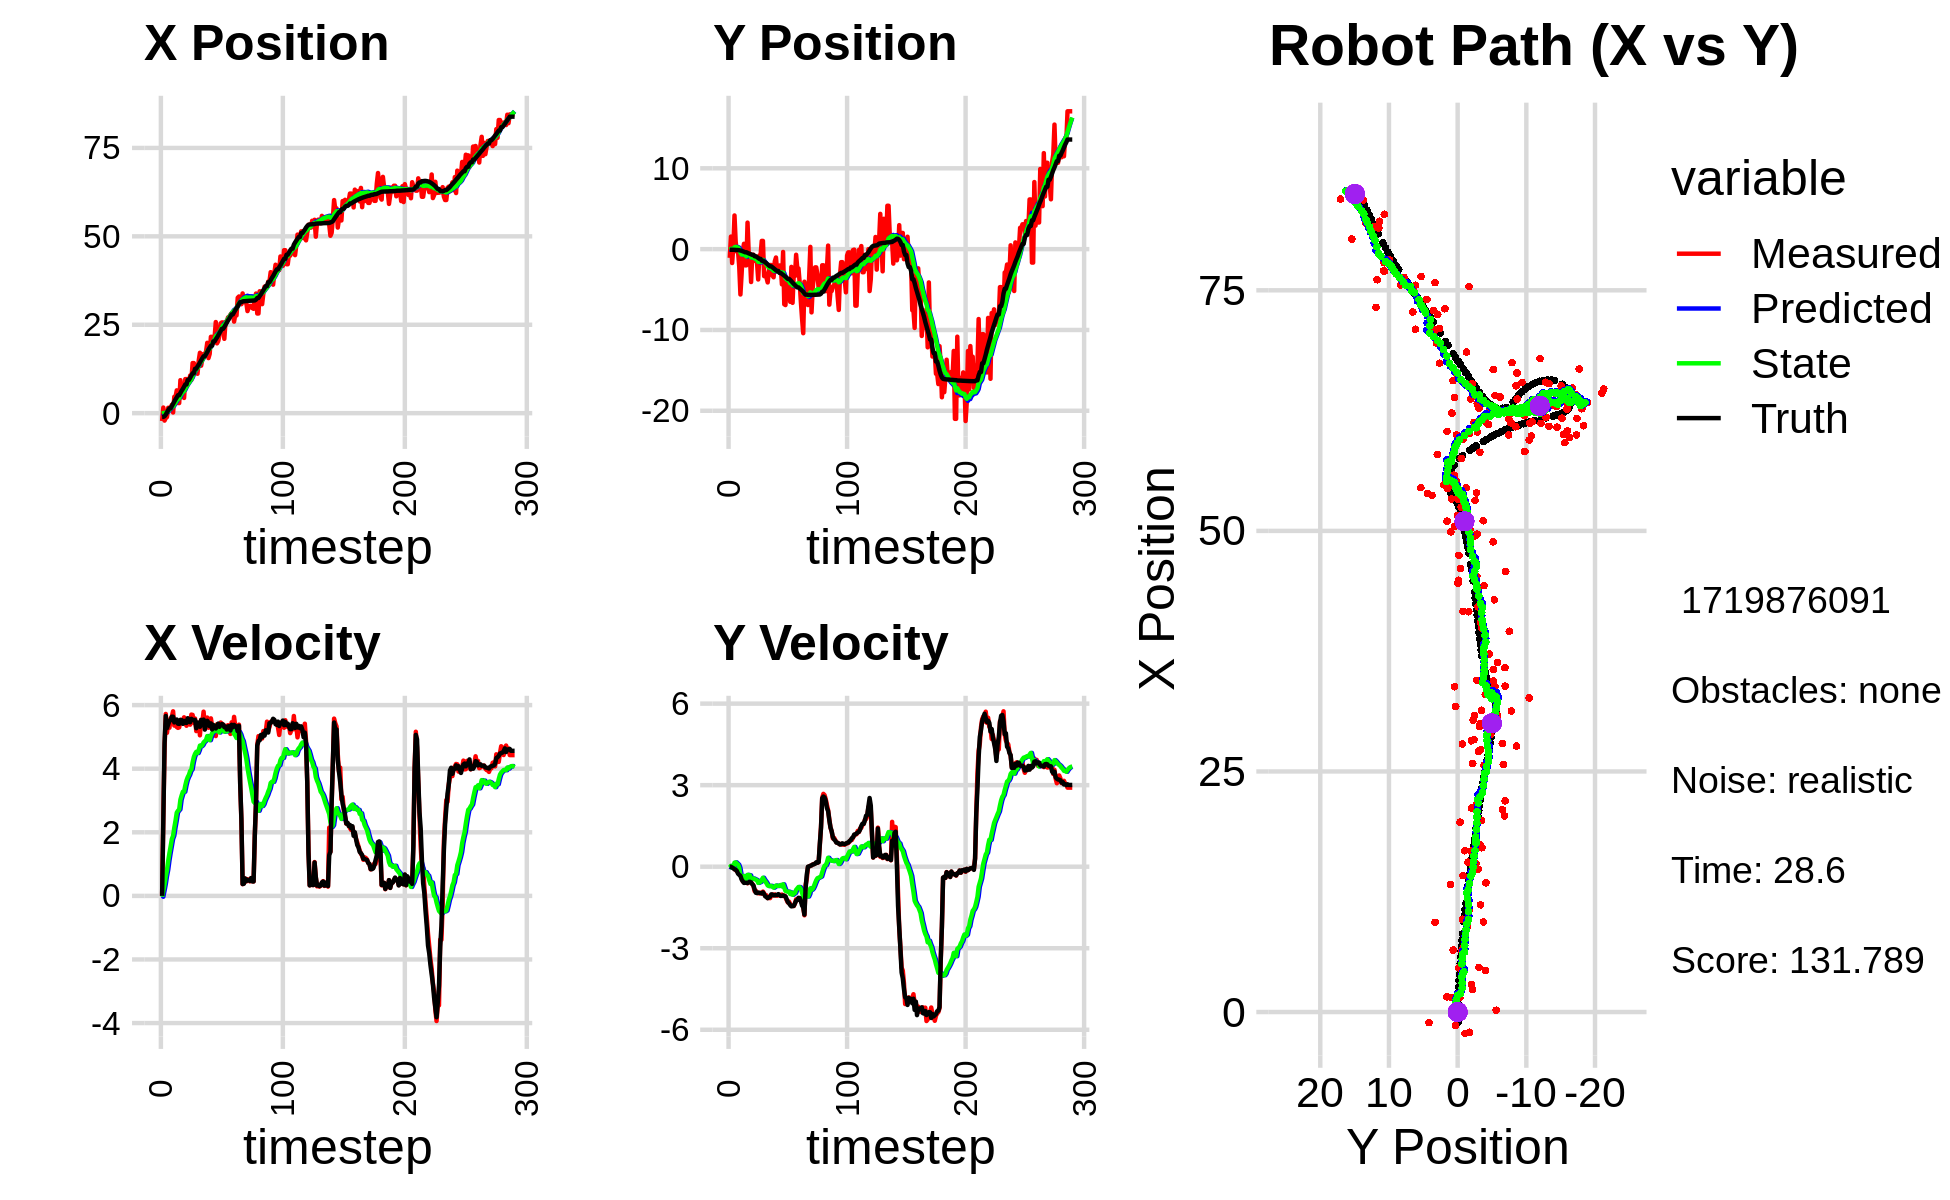

The table this chart was drawn from, first rows:
0.000000000000000000e+00, 0.000000000000000000e+00, 0.000000000000000000e+00, -0.000000000000000000e+00, 0.000000000000000000e+00, 0.000000000000000000e+00, 0.000000000000000000e+00, 0.000000000000000000e+00, 0.000000000000000000e+00, 0.000000000000000000e+00, 0.000000000000000000e+00, 0.000000000000000000e+00, -1.068304538694525352e+00, -7.606338631628417613e-02, 0.000000000000000000e+00, 0.000000000000000000e+00, 0.000000000000000000e+00, 3.223185485694557428e-04
-2.226086020588263992e+00, -1.078485839431536197e+00, 0.000000000000000000e+00, 0.000000000000000000e+00, 0.000000000000000000e+00, 0.000000000000000000e+00, 0.000000000000000000e+00, 0.000000000000000000e+00, -1.330092460158688039e-01, -6.964711424088167180e-02, -2.635179430391391964e-02, -2.524874958660377339e-02, -1.068304538694525352e+00, -7.606338631628417613e-02, 0.000000000000000000e+00, 0.000000000000000000e+00, 0.000000000000000000e+00, -3.667901546577923000e-05
1.582439899475197143e+00, 1.552827560013278374e+00, 2.514999807626171258e+00, 1.222828005617719854e-03, -1.356444254462602084e-01, -7.217198919954205538e-02, -2.635179430391391964e-02, -2.524874958660377339e-02, 2.482786100987272038e-02, 3.552846246910452976e-02, 1.631151279888696237e-01, 3.087765673583822007e-02, -1.053720951326784228e+00, -7.606378875812906670e-02, 2.399999999999999911e+00, -3.000000000000000062e-03, 2.400000095367431641e+00, -4.862139176111668348e-04
-2.106123089684936112e+00, -1.717977570731027415e+00, 4.654982377170998831e+00, -1.288493473831722400e-02, 4.113937380875968414e-02, 3.861622814268834969e-02, 1.631151279888696237e-01, 3.087765673583822007e-02, 2.402365765107084689e-02, -8.140215000934362954e-02, 3.654288110641616960e-01, -3.930148966816137540e-02, -8.772644991588256502e-01, -7.627849471744510557e-02, 4.799999999999999822e+00, -2.800000000000000058e-02, 4.800000190734863281e+00, 2.767980797216296196e-03
-1.389677464593526368e+00, 2.904842032919693895e-01, 5.721807504280961076e+00, -4.694977025236189705e-02, 6.056653875748702065e-02, -8.533229897615976500e-02, 3.654288110641616960e-01, -3.930148966816137540e-02, 1.359793694494117466e-01, -5.983004346957725844e-02, 6.189443750854295434e-01, -2.473351599453882735e-02, -4.015221593868733563e-01, -7.869751959209153602e-02, 5.658000000000000362e+00, -5.399999999999999939e-02, 5.658999919891357422e+00, 8.205224759876728058e-03
-1.100291848175563691e+00, 4.165223648694304615e+00, 5.129238187278384764e+00, -8.841262539352390259e-02, 1.978738069579547010e-01, -6.230339506903113944e-02, 6.189443750854295434e-01, -2.473351599453882735e-02, 2.683825753498323419e-01, 2.317549053752404054e-01, 8.156455073181497761e-01, 1.481764709653157486e-01, 2.251753812015612477e-01, -8.635229863458078470e-02, 5.277000000000000135e+00, -9.600000000000000200e-02, 5.277999877929687500e+00, 1.723528280854225159e-02
1.520652830521715737e+00, 9.273380499365267982e-01, 5.449672329907040869e+00, -1.203113692220059427e-01, 3.499471260816473528e-01, 2.465725524717719830e-01, 8.156455073181497761e-01, 1.481764709653157486e-01, 6.240929121853867612e-01, 2.822494590733987674e-01, 1.102990059563052405e+00, 1.602943594167174357e-01, 8.397727013164926202e-01, -9.820742791352954359e-02, 5.397000000000000242e+00, -1.100000000000000006e-01, 5.397999763488769531e+00, 2.207322232425212860e-02
1.492298424614503460e+00, -3.090512317796190733e-01, 5.288369026835761488e+00, -1.668318475517365507e-01, 7.343919181416920239e-01, 2.982788950150704887e-01, 1.102990059563052405e+00, 1.602943594167174357e-01, 9.683680754997405771e-01, 2.383414011453402481e-01, 1.343356021529280575e+00, 1.154197969491560227e-01, 1.364438534180159035e+00, -1.110817806324513324e-01, 5.503000000000000114e+00, -1.570000000000000007e-01, 5.505000114440917969e+00, 3.153647854924201965e-02
1.492298424614503460e+00, -3.090512317796190733e-01, 5.578224790984835479e+00, -1.759759092484756704e-01, 1.102703677652668635e+00, 2.498833808402558532e-01, 1.343356021529280575e+00, 1.154197969491560227e-01, 1.314781180749115874e+00, 1.948235574706343454e-01, 1.562967078432965673e+00, 7.612996508565940401e-02, 1.364438534180159035e+00, -1.110817806324513324e-01, 5.525000000000000355e+00, -2.570000000000000062e-01, 5.531000137329101562e+00, 3.153647854924201965e-02
2.358550012611113633e+00, -2.174131372101190340e+00, 5.640175038797908158e+00, -2.775476159937905196e-01, 1.471077888592412508e+00, 2.024365539792002955e-01, 1.562967078432965673e+00, 7.612996508565940401e-02, 1.721244086360305126e+00, 9.409984316732372678e-03, 1.788744834731661459e+00, -4.237966228884466890e-02, 1.998837948055087743e+00, -1.361105227858736555e-01, 5.636000000000000121e+00, -2.979999999999999871e-01, 5.644000053405761719e+00, 4.916938021779060364e-02
1.886272434497539841e-01, -5.611267299934604047e+00, 5.805470807575908054e+00, -3.148113888221676371e-01, 1.900118569833471271e+00, 5.172018087847905614e-03, 1.788744834731661459e+00, -4.237966228884466890e-02, 1.928897404922941261e+00, -4.271007696857818670e-01, 1.893233329090372452e+00, -2.917562037315611367e-01, 2.645287990806159506e+00, -1.695191574866009854e-01, 5.634000000000000341e+00, -3.360000000000000209e-01, 5.644000053405761719e+00, 5.417361855506896973e-02
4.633134722692608953e+00, -3.091624014866775294e+00, 5.356358226813103585e+00, -4.096497067040987816e-01, 2.118220737831978617e+00, -4.562763900589379973e-01, 1.893233329090372452e+00, -2.917562037315611367e-01, 2.484468041502624569e+00, -6.596247385013385145e-01, 2.149134802239811570e+00, -4.065427211234547977e-01, 3.286321163140456303e+00, -2.093877731533249908e-01, 5.456000000000000405e+00, -4.680000000000000271e-01, 5.475999832153320312e+00, 7.633055746555328369e-02
4.597543418427558315e+00, -1.683014046966465338e-01, 5.394291962351148939e+00, -5.374525711844139186e-01, 2.699381521726605726e+00, -7.002790106136840276e-01, 2.149134802239811570e+00, -4.065427211234547977e-01, 3.003931998792003011e+00, -6.660788247407972706e-01, 2.364224887823453525e+00, -3.898618395027428907e-01, 3.915860653290669458e+00, -2.645825984216196303e-01, 5.501999999999999780e+00, -5.360000000000000320e-01, 5.527999877929687500e+00, 9.930583834648132324e-02
6.446633100546120154e+00, 6.639536981686237072e-01, 5.311691163252635128e+00, -5.682438453131899436e-01, 3.240354487574348408e+00, -7.050650086910715819e-01, 2.364224887823453525e+00, -3.898618395027428907e-01, 3.646009043729753873e+00, -6.094721429527303336e-01, 2.618395465080025186e+00, -3.411552314983676837e-01, 4.445300579026222998e+00, -3.194422362180224795e-01, 5.546999999999999709e+00, -5.959999999999999742e-01, 5.578000068664550781e+00, 1.065744981169700623e-01
2.854418277878520982e+00, -2.006358602589359386e+00, 5.284785314822748603e+00, -5.752390929017047183e-01, 3.907848590237756436e+00, -6.435876661025671241e-01, 2.618395465080025186e+00, -3.411552314983676837e-01, 3.929469700211741134e+00, -7.569714385873050899e-01, 2.677279224986482742e+00, -4.036480613695010988e-01, 5.072349071471624171e+00, -3.875632075648595687e-01, 5.416000000000000369e+00, -5.909999999999999698e-01, 5.447999954223632812e+00, 1.084213033318519592e-01
2.854418277878520982e+00, -2.006358602589359386e+00, 5.300691160693260073e+00, -5.769704147634886482e-01, 4.197197622710389098e+00, -7.973362447242552387e-01, 2.677279224986482742e+00, -4.036480613695010988e-01, 4.190482945077766530e+00, -8.963632840897930443e-01, 2.720015243903194602e+00, -4.567966266762463201e-01, 5.072349071471624171e+00, -3.875632075648595687e-01, 5.410000000000000142e+00, -5.889999999999999680e-01, 5.441999912261962891e+00, 1.084213033318519592e-01
9.325974703084817463e+00, 3.280399522902150089e+00, 5.535619815502709429e+00, -6.088281091078342477e-01, 4.462484469468085635e+00, -9.420429467574176208e-01, 2.720015243903194602e+00, -4.567966266762463201e-01, 5.007065888654769203e+00, -6.284171284235718913e-01, 3.026044167525140161e+00, -2.991354876809746433e-01, 5.693542003876117974e+00, -4.552824876014292532e-01, 5.533000000000000362e+00, -5.999999999999999778e-01, 5.565999984741210938e+00, 1.095434501767158508e-01
6.353730890651401175e+00, -5.983267585745605244e-01, 5.522157175684069053e+00, -5.844560124412684354e-01, 5.309670305407283131e+00, -6.583306771916693778e-01, 3.026044167525140161e+00, -2.991354876809746433e-01, 5.505017241329118960e+00, -6.655385815341876565e-01, 3.159108850318934181e+00, -3.056596245038754045e-01, 6.329320430562690447e+00, -5.241925205916388997e-01, 5.528999999999999915e+00, -5.739999999999999547e-01, 5.559000015258789062e+00, 1.054457947611808777e-01
6.636665687045534945e+00, -7.990717230174910757e-01, 5.501035761903733778e+00, -5.652502691167844429e-01, 5.820928126361012644e+00, -6.961045439845752192e-01, 3.159108850318934181e+00, -3.056596245038754045e-01, 5.989034854962069332e+00, -7.144034961154410723e-01, 3.275301886448846567e+00, -3.171961147277783666e-01, 6.856420040299848750e+00, -5.792174726985542810e-01, 5.410999999999999588e+00, -5.540000000000000480e-01, 5.439000129699707031e+00, 1.023940667510032654e-01
4.300465821974414737e+00, -4.069785931667429857e+00, 5.616203313972001787e+00, -5.792886174580301750e-01, 6.316565043606954255e+00, -7.461231075882188701e-01, 3.275301886448846567e+00, -3.171961147277783666e-01, 6.235146848320621160e+00, -1.007700929429113046e+00, 3.274680506206963049e+00, -4.467066817558505987e-01, 7.481389522345703647e+00, -6.431396984002105688e-01, 5.503999999999999559e+00, -5.779999999999999583e-01, 5.533999919891357422e+00, 1.027824729681015015e-01
9.639975189929760546e+00, -6.968320283919954283e-01, 5.435750688365131644e+00, -6.288082298089833211e-01, 6.562614898941317776e+00, -1.052371597604698117e+00, 3.274680506206963049e+00, -4.467066817558505987e-01, 6.920465831943381829e+00, -1.032681777825616320e+00, 3.472844899484554215e+00, -4.388859976834382226e-01, 8.118817806744296206e+00, -7.121415515382929495e-01, 5.445999999999999730e+00, -6.420000000000000151e-01, 5.484000205993652344e+00, 1.151682063937187195e-01
9.639975189929760546e+00, -6.968320283919954283e-01, 5.350938002818260486e+00, -7.112411241064007239e-01, 7.267750321891837118e+00, -1.076570377593960126e+00, 3.472844899484554215e+00, -4.388859976834382226e-01, 7.551595364074866978e+00, -1.058479447086434488e+00, 3.631388116866890226e+00, -4.326543887048814319e-01, 8.118817806744296206e+00, -7.121415515382929495e-01, 5.440000000000000391e+00, -6.879999999999999449e-01, 5.484000205993652344e+00, 1.321443766355514526e-01
8.870924591914709723e+00, -1.442596593201949773e+00, 5.571749872286274829e+00, -9.001888488101399410e-01, 7.914734175761555690e+00, -1.101744885956922548e+00, 3.631388116866890226e+00, -4.326543887048814319e-01, 8.076249766180236378e+00, -1.145116515768485721e+00, 3.734222289691924601e+00, -4.568459506480285204e-01, 9.386527538091174350e+00, -8.808540486384647261e-01, 5.586999999999999744e+00, -8.409999999999999698e-01, 5.650000095367431641e+00, 1.601789146661758423e-01
8.870924591914709723e+00, -1.442596593201949773e+00, 5.459209367680635694e+00, -8.820064627361771104e-01, 8.449671995149428128e+00, -1.190801110833288545e+00, 3.734222289691924601e+00, -4.568459506480285204e-01, 8.555212313721801465e+00, -1.225605539744693440e+00, 3.807846977554793622e+00, -4.764031415339839981e-01, 9.386527538091174350e+00, -8.808540486384647261e-01, 5.479000000000000092e+00, -9.579999999999999627e-01, 5.561999797821044922e+00, 1.601789146661758423e-01
1.064875340476128862e+01, -1.683803477407026961e+00, 5.384999958251769137e+00, -9.605587719266036606e-01, 8.935997011477279983e+00, -1.273245853898091751e+00, 3.807846977554793622e+00, -4.764031415339839981e-01, 9.148476114409621829e+00, -1.321855404932493983e+00, 3.927037419548675690e+00, -5.025153003469157165e-01, 1.001639890701344981e+01, -9.880638508754895355e-01, 5.463000000000000078e+00, -9.699999999999999734e-01, 5.547999858856201172e+00, 1.765201836824417114e-01
9.366641521969299333e+00, -3.753878154539487255e+00, 5.702282669864524145e+00, -9.747797635983465048e-01, 9.541179856364490064e+00, -1.372106934967185499e+00, 3.927037419548675690e+00, -5.025153003469157165e-01, 9.595777067877069300e+00, -1.567110121762864239e+00, 3.977737752726800302e+00, -5.947955992592089958e-01, 1.064829778703526841e+01, -1.098817863976687903e+00, 5.567999999999999616e+00, -9.489999999999999547e-01, 5.649000167846679688e+00, 1.693089902400970459e-01
1.416576194766422248e+01, -7.769559701056839573e-01, 5.691906212066944803e+00, -9.820284809709007856e-01, 9.993550843149749952e+00, -1.626589681688785038e+00, 3.977737752726800302e+00, -5.947955992592089958e-01, 1.042592945848586261e+01, -1.577296465363508426e+00, 4.196373344781866521e+00, -5.755049295988964309e-01, 1.128033781103859212e+01, -1.206649818013470599e+00, 5.535999999999999588e+00, -9.599999999999999645e-01, 5.618999958038330078e+00, 1.708487272262573242e-01
1.416576194766422248e+01, -7.769559701056839573e-01, 5.441058559468256561e+00, -9.594309804500520400e-01, 1.084556679296404980e+01, -1.634846958323397992e+00, 4.196373344781866521e+00, -5.755049295988964309e-01, 1.118461762558353989e+01, -1.584813366416281788e+00, 4.365835969984839693e+00, -5.559803611811680035e-01, 1.128033781103859212e+01, -1.206649818013470599e+00, 5.533999999999999808e+00, -9.729999999999999760e-01, 5.618999958038330078e+00, 1.745374798774719238e-01
1.326987236786120405e+01, 1.018277488123346286e+00, 5.578582757479615850e+00, -9.857174979404197401e-01, 1.162120122258202315e+01, -1.640411402534398544e+00, 4.365835969984839693e+00, -5.559803611811680035e-01, 1.181253823248596291e+01, -1.458503981354706713e+00, 4.468621119787790974e+00, -4.783318480283942908e-01, 1.254949522066768353e+01, -1.429780163640138380e+00, 5.535000000000000142e+00, -9.809999999999999831e-01, 5.620999813079833984e+00, 1.748915314674377441e-01
1.326987236786120405e+01, 1.018277488123346286e+00, 5.182715148130967009e+00, -9.157689740291058422e-01, 1.225940034446474236e+01, -1.506337166157546203e+00, 4.468621119787790974e+00, -4.783318480283942908e-01, 1.237540674152088194e+01, -1.334898174041829533e+00, 4.530482844312488488e+00, -4.058363429337128458e-01, 1.254949522066768353e+01, -1.429780163640138380e+00, 5.272999999999999687e+00, -9.449999999999999512e-01, 5.356999874114990234e+00, 1.748915314674377441e-01
1.114077734964507194e+01, -3.339832940734371203e+00, 5.385372360328345209e+00, -9.810404120277999018e-01, 1.282845502595213105e+01, -1.375481808335200729e+00, 4.530482844312488488e+00, -4.058363429337128458e-01, 1.271409662284063558e+01, -1.540442807560874039e+00, 4.492093256842013993e+00, -4.823374108234392277e-01, 1.315821027763453799e+01, -1.538290419819231536e+00, 5.453000000000000291e+00, -1.006999999999999895e+00, 5.545000076293945312e+00, 1.801917254924774170e-01
1.483513426822611692e+01, -3.007474580663171970e+00, 5.444542341484501335e+00, -1.076782619166695376e+00, 1.316330594852483671e+01, -1.588676548643217945e+00, 4.492093256842013993e+00, -4.823374108234392277e-01, 1.334604254435209825e+01, -1.713659167861944388e+00, 4.586689119587082253e+00, -5.411059488129132955e-01, 1.367875051512590900e+01, -1.636225857864795685e+00, 5.370000000000000107e+00, -1.090000000000000080e+00, 5.479000091552734375e+00, 1.952531486749649048e-01
1.707342910801994762e+01, -3.531498470357647523e+00, 5.050219914899749085e+00, -1.053830624241392178e+00, 1.380471145631080709e+01, -1.767769762743235606e+00, 4.586689119587082253e+00, -5.411059488129132955e-01, 1.410787681959399364e+01, -1.914974048762054348e+00, 4.727377013442811027e+00, -6.086579565174097262e-01, 1.429449415247514033e+01, -1.761574663865879131e+00, 5.318999999999999950e+00, -1.118000000000000105e+00, 5.434999942779541016e+00, 2.057182639837265015e-01
1.342361867402247633e+01, -4.118279853059358508e+00, 5.539134293679849108e+00, -1.153670312630784789e+00, 1.458061452093827448e+01, -1.975839844413795232e+00, 4.727377013442811027e+00, -6.086579565174097262e-01, 1.451085976932983890e+01, -2.151584320320290011e+00, 4.708194539454337857e+00, -6.884799563706778258e-01, 1.491795873619576795e+01, -1.892347016857496955e+00, 5.533000000000000362e+00, -1.157999999999999918e+00, 5.652999877929687500e+00, 2.053407132625579834e-01
1.540762986253407796e+01, -2.674678900885192334e+00, 5.456010522423960118e+00, -1.116112712688594355e+00, 1.498167922327527180e+01, -2.220432315957357794e+00, 4.708194539454337857e+00, -6.884799563706778258e-01, 1.504753371325871036e+01, -2.268135599270538538e+00, 4.747938171053874612e+00, -7.120044587220445420e-01, 1.555029630663002393e+01, -2.022658148202407968e+00, 5.483999999999999986e+00, -1.120999999999999996e+00, 5.597000122070312500e+00, 2.017817944288253784e-01
1.673071467874893159e+01, -1.965959677269178751e+00, 5.793707158754139108e+00, -1.156469311504681796e+00, 1.552232753036409818e+01, -2.339336045142743181e+00, 4.747938171053874612e+00, -7.120044587220445420e-01, 1.566778544322793465e+01, -2.326921386947479853e+00, 4.826986365658393119e+00, -7.097476366300229378e-01, 1.608020162588518431e+01, -2.130237856608104607e+00, 5.544999999999999929e+00, -1.106000000000000094e+00, 5.653999805450439453e+00, 1.970184445381164551e-01
1.673071467874893159e+01, -1.965959677269178751e+00, 5.336722053203705407e+00, -1.065251506409843563e+00, 1.615048407979377387e+01, -2.397896150610482113e+00, 4.826986365658393119e+00, -7.097476366300229378e-01, 1.622058384765730210e+01, -2.378200133487307077e+00, 4.865133819835302020e+00, -7.037651341191766274e-01, 1.608020162588518431e+01, -2.130237856608104607e+00, 5.230000000000000426e+00, -1.018000000000000016e+00, 5.328000068664550781e+00, 1.970184445381164551e-01
1.735949140789426437e+01, -3.270422139392560990e+00, 5.329826509534648871e+00, -1.022388808193043674e+00, 1.670709722964083355e+01, -2.448576646899224940e+00, 4.865133819835302020e+00, -7.037651341191766274e-01, 1.678173426227230181e+01, -2.519105262501151632e+00, 4.904611459931509820e+00, -7.360555035166980176e-01, 1.668631887429516070e+01, -2.248820105069018638e+00, 5.400000000000000355e+00, -1.024000000000000021e+00, 5.495999813079833984e+00, 1.895218342542648315e-01
1.989195108412587842e+01, -3.481277146929046662e+00, 5.608986279828706678e+00, -1.058555148787905020e+00, 1.727219540826545341e+01, -2.592710812852821345e+00, 4.904611459931509820e+00, -7.360555035166980176e-01, 1.752742477075441130e+01, -2.668106432994677313e+00, 5.026935929951451776e+00, -7.703643524719698821e-01, 1.731076002124707713e+01, -2.367531099981619036e+00, 5.506000000000000227e+00, -1.048999999999999932e+00, 5.605000019073486328e+00, 1.865309476852416992e-01
1.556856703781460816e+01, -1.520681121398849589e+00, 5.288519830374550423e+00, -1.020076315039142756e+00, 1.803011836374955479e+01, -2.745142868241874368e+00, 5.026935929951451776e+00, -7.703643524719698821e-01, 1.782560525435098953e+01, -2.664262902076372619e+00, 4.940719286541153110e+00, -7.377046043109336537e-01, 1.794165182110176460e+01, -2.487588444028934198e+00, 5.451999999999999957e+00, -1.052000000000000046e+00, 5.552000045776367188e+00, 1.905449777841567993e-01
1.676413428822161578e+01, -1.035522737133223625e+00, 5.459832713804751769e+00, -1.061163742420928147e+00, 1.831967718300510484e+01, -2.738033362507465984e+00, 4.940719286541153110e+00, -7.377046043109336537e-01, 1.820394948631467003e+01, -2.624892872271234356e+00, 4.897229365593872785e+00, -6.919289348275237117e-01, 1.856126737588178699e+01, -2.607968845355684184e+00, 5.339000000000000412e+00, -1.036999999999999922e+00, 5.439000129699707031e+00, 1.919649988412857056e-01
2.158240413688033499e+01, -2.793337219912968905e+00, 5.583047233911512919e+00, -1.066508207832891131e+00, 1.869367242287405873e+01, -2.694085765753986728e+00, 4.897229365593872785e+00, -6.919289348275237117e-01, 1.897147616112786750e+01, -2.713545045988659421e+00, 5.029070984170861180e+00, -7.027126895769983950e-01, 1.907716321984352703e+01, -2.707284727512584421e+00, 5.424000000000000377e+00, -1.040000000000000036e+00, 5.522999763488769531e+00, 1.887521892786026001e-01
2.158240413688033499e+01, -2.793337219912968905e+00, 5.331947995576261867e+00, -1.027243256598823429e+00, 1.947438325954495397e+01, -2.783816314946359061e+00, 5.029070984170861180e+00, -7.027126895769983950e-01, 1.966954935484007549e+01, -2.795092322049657518e+00, 5.119125686970468436e+00, -7.096817851092482865e-01, 1.907716321984352703e+01, -2.707284727512584421e+00, 5.235000000000000320e+00, -1.008999999999999897e+00, 5.331999778747558594e+00, 1.903262287378311157e-01
2.119371223477674349e+01, -2.025719383561821019e+00, 5.333314566932315870e+00, -1.056750931702286067e+00, 2.018146192353712109e+01, -2.866060500560582369e+00, 5.119125686970468436e+00, -7.096817851092482865e-01, 2.027778712375195980e+01, -2.816436644734908512e+00, 5.164482675940372580e+00, -6.910849382999373347e-01, 2.029985284789326272e+01, -2.943260231355078638e+00, 5.376000000000000334e+00, -1.048000000000000043e+00, 5.477000236511230469e+00, 1.956079006195068359e-01
2.119371223477674349e+01, -2.025719383561821019e+00, 5.222469593438789914e+00, -1.034787942731025367e+00, 2.079423539134599608e+01, -2.885545138564902246e+00, 5.164482675940372580e+00, -6.910849382999373347e-01, 2.083123491350816536e+01, -2.834421435012301593e+00, 5.181556498377319464e+00, -6.718542202611239578e-01, 2.029985284789326272e+01, -2.943260231355078638e+00, 5.307000000000000384e+00, -1.076000000000000068e+00, 5.414000034332275391e+00, 1.956079006195068359e-01
2.576395416277931005e+01, -4.356665768744602651e+00, 5.026581172971384071e+00, -1.024881888655202244e+00, 2.134939056334589580e+01, -2.901606857038414145e+00, 5.181556498377319464e+00, -6.718542202611239578e-01, 2.172794190653587521e+01, -3.018369107194656564e+00, 5.345584654029889471e+00, -7.234333077831235359e-01, 2.090830373770730333e+01, -3.065653362104457713e+00, 5.264999999999999680e+00, -1.070000000000000062e+00, 5.372000217437744141e+00, 2.011354714632034302e-01
1.973890996024684341e+01, -3.506050487323859599e-01, 5.398326545738001414e+00, -1.078469640543925800e+00, 2.226250037193886300e+01, -3.090712437972968907e+00, 5.345584654029889471e+00, -7.234333077831235359e-01, 2.204474857878069827e+01, -2.903973792216669292e+00, 5.250726101035481541e+00, -6.472315531368827424e-01, 2.141342878319812826e+01, -3.167769947052146318e+00, 5.352000000000000313e+00, -1.056999999999999940e+00, 5.454999923706054688e+00, 1.971825808286666870e-01
2.037539970854961169e+01, -6.822712459688849762e+00, 5.401990737121593611e+00, -1.059963365426855653e+00, 2.256982118888424793e+01, -2.968696947530357733e+00, 5.250726101035481541e+00, -6.472315531368827424e-01, 2.238449161831619350e+01, -3.260671175946234346e+00, 5.171510948606685254e+00, -7.728323569204478272e-01, 2.202932500837980712e+01, -3.289227047243251878e+00, 5.418000000000000149e+00, -1.074999999999999956e+00, 5.522999763488769531e+00, 1.937555968761444092e-01
2.194764375723350724e+01, -6.918252983137755052e+00, 5.335580424964728508e+00, -1.105975243838452915e+00, 2.290164271317686229e+01, -3.337954411638279328e+00, 5.171510948606685254e+00, -7.728323569204478272e-01, 2.282481567028384717e+01, -3.607425088244741396e+00, 5.140115557654303835e+00, -8.883582236659819387e-01, 2.264598608042636130e+01, -3.412537613408424875e+00, 5.317999999999999616e+00, -1.090000000000000080e+00, 5.428999900817871094e+00, 2.043885588645935059e-01
2.540244865435505162e+01, -4.119461694061275381e+00, 5.451683156597058044e+00, -1.226740704599920129e+00, 2.333882722604927906e+01, -3.696260910611339767e+00, 5.140115557654303835e+00, -8.883582236659819387e-01, 2.353035892717587529e+01, -3.737727866601417759e+00, 5.228615857852965121e+00, -9.080664802917013390e-01, 2.326102685942203507e+01, -3.544593610954441587e+00, 5.371000000000000441e+00, -1.193000000000000060e+00, 5.501999855041503906e+00, 2.213339954614639282e-01
2.564962625518482398e+01, -3.851545909233033971e+00, 5.417314908925868977e+00, -1.316556892365772446e+00, 2.405322051296117181e+01, -3.828534514630587804e+00, 5.228615857852965121e+00, -9.080664802917013390e-01, 2.419939291411053972e+01, -3.843338146115335086e+00, 5.295456358174714495e+00, -9.170430587586375637e-01, 2.386307191867405209e+01, -3.684554853889349779e+00, 5.403999999999999915e+00, -1.296000000000000041e+00, 5.557000160217285156e+00, 2.384056895971298218e-01
2.564962625518482398e+01, -3.851545909233033971e+00, 5.284190238185694000e+00, -1.284203926781637417e+00, 2.472893854992801010e+01, -3.935042451991198842e+00, 5.295456358174714495e+00, -9.170430587586375637e-01, 2.480867067536539494e+01, -3.940817239025026009e+00, 5.330291969911403527e+00, -9.219476327324068743e-01, 2.386307191867405209e+01, -3.684554853889349779e+00, 5.392000000000000348e+00, -1.344999999999999973e+00, 5.557000160217285156e+00, 2.384056895971298218e-01
2.101977777496340849e+01, -6.516567030134747363e+00, 5.285454885548902304e+00, -1.373494549625198458e+00, 2.534169987235653565e+01, -4.033012002298266729e+00, 5.330291969911403527e+00, -9.219476327324068743e-01, 2.496371097619431723e+01, -4.226715911800649650e+00, 5.163755886567447995e+00, -1.006285814748551610e+00, 2.437942171072784348e+01, -3.813426533572675581e+00, 5.307999999999999829e+00, -1.413000000000000034e+00, 5.492000102996826172e+00, 2.542397975921630859e-01
2.583377522264833104e+01, -2.196871915330188330e+00, 5.348380325463908846e+00, -1.440607258944476055e+00, 2.548008656485106371e+01, -4.327344493275504966e+00, 5.163755886567447995e+00, -1.006285814748551610e+00, 2.551789899844908405e+01, -4.187600606301620232e+00, 5.182973665332408331e+00, -9.505919735341485932e-01, 2.498968934991464153e+01, -3.975070276833891469e+00, 5.320000000000000284e+00, -1.457999999999999963e+00, 5.517000198364257812e+00, 2.631095647811889648e-01
2.572196689282450421e+01, -6.643806734377575296e+00, 5.190168477919147705e+00, -1.439148656526886949e+00, 2.603619636498232381e+01, -4.282659803655034736e+00, 5.182973665332408331e+00, -9.505919735341485932e-01, 2.600911271534255320e+01, -4.468610308958675503e+00, 5.171189449404429261e+00, -1.031888389307803466e+00, 2.559767389314605879e+01, -4.141185082996635458e+00, 5.232999999999999652e+00, -1.449999999999999956e+00, 5.429999828338623047e+00, 2.704880237579345703e-01
2.705899733305231081e+01, -3.050357738083099512e+00, 5.367906210953811375e+00, -1.448855504911374270e+00, 2.652623166028299551e+01, -4.571799147889455739e+00, 5.171189449404429261e+00, -1.031888389307803466e+00, 2.658009258651672369e+01, -4.475465904584861931e+00, 5.197621506607318587e+00, -9.943062289610011817e-01, 2.620404768026319786e+01, -4.307741441622670031e+00, 5.331000000000000405e+00, -1.439000000000000057e+00, 5.521999835968017578e+00, 2.636286318302154541e-01
2.725570094600703897e+01, -3.336672940193704306e+00, 5.300399258881786757e+00, -1.359615030949174130e+00, 2.709985473717745563e+01, -4.574896527480961872e+00, 5.197621506607318587e+00, -9.943062289610011817e-01, 2.711732957175899728e+01, -4.497339356624895146e+00, 5.206750410960755637e+00, -9.642541424677480988e-01, 2.671391058015874975e+01, -4.443446912514767533e+00, 5.338000000000000078e+00, -1.344999999999999973e+00, 5.505000114440917969e+00, 2.510979771614074707e-01
2.784658700270137288e+01, -6.953757194638076067e-01, 5.093682258376285965e+00, -1.199453198179226021e+00, 2.763800461285507382e+01, -4.593764770871669789e+00, 5.206750410960755637e+00, -9.642541424677480988e-01, 2.765186542156087057e+01, -4.320313564481033097e+00, 5.211227369350828198e+00, -8.511971069685571045e-01, 2.731593561168623907e+01, -4.591516771136913810e+00, 5.203000000000000291e+00, -1.247000000000000108e+00, 5.349999904632568359e+00, 2.312654703855514526e-01
2.830399548998044423e+01, -2.385722436713817007e+00, 5.459452729626807610e+00, -1.224090905617310154e+00, 2.817298815849595428e+01, -4.405433275177888852e+00, 5.211227369350828198e+00, -8.511971069685571045e-01, 2.819382881030595911e+01, -4.271818470787993149e+00, 5.223899158598893422e+00, -7.977032948968337811e-01, 2.793042326018344212e+01, -4.733554639871998759e+00, 5.381000000000000227e+00, -1.229000000000000092e+00, 5.519000053405761719e+00, 2.205670922994613647e-01
2.830399548998044423e+01, -2.385722436713817007e+00, 5.200872872846157513e+00, -1.166113436677368220e+00, 2.871621872616584881e+01, -4.351588800277676583e+00, 5.223899158598893422e+00, -7.977032948968337811e-01, 2.867945648514711010e+01, -4.221724960656524139e+00, 5.207438852485792857e+00, -7.457558765802941858e-01, 2.793042326018344212e+01, -4.733554639871998759e+00, 5.304000000000000270e+00, -1.143000000000000016e+00, 5.426000118255615234e+00, 2.205670922994613647e-01
2.588481163988976874e+01, -4.148578682457887190e+00, 5.629599610051364778e+00, -1.199643577723096932e+00, 2.920020037039568805e+01, -4.296300548314553325e+00, 5.207438852485792857e+00, -7.457558765802941858e-01, 2.892761973172769174e+01, -4.300181658334373935e+00, 5.093812670176176560e+00, -7.504503995651048420e-01, 2.854031181362912406e+01, -4.866884985695199894e+00, 5.378000000000000114e+00, -1.151999999999999913e+00, 5.500000000000000000e+00, 2.099553048610687256e-01
... 230 more rows
